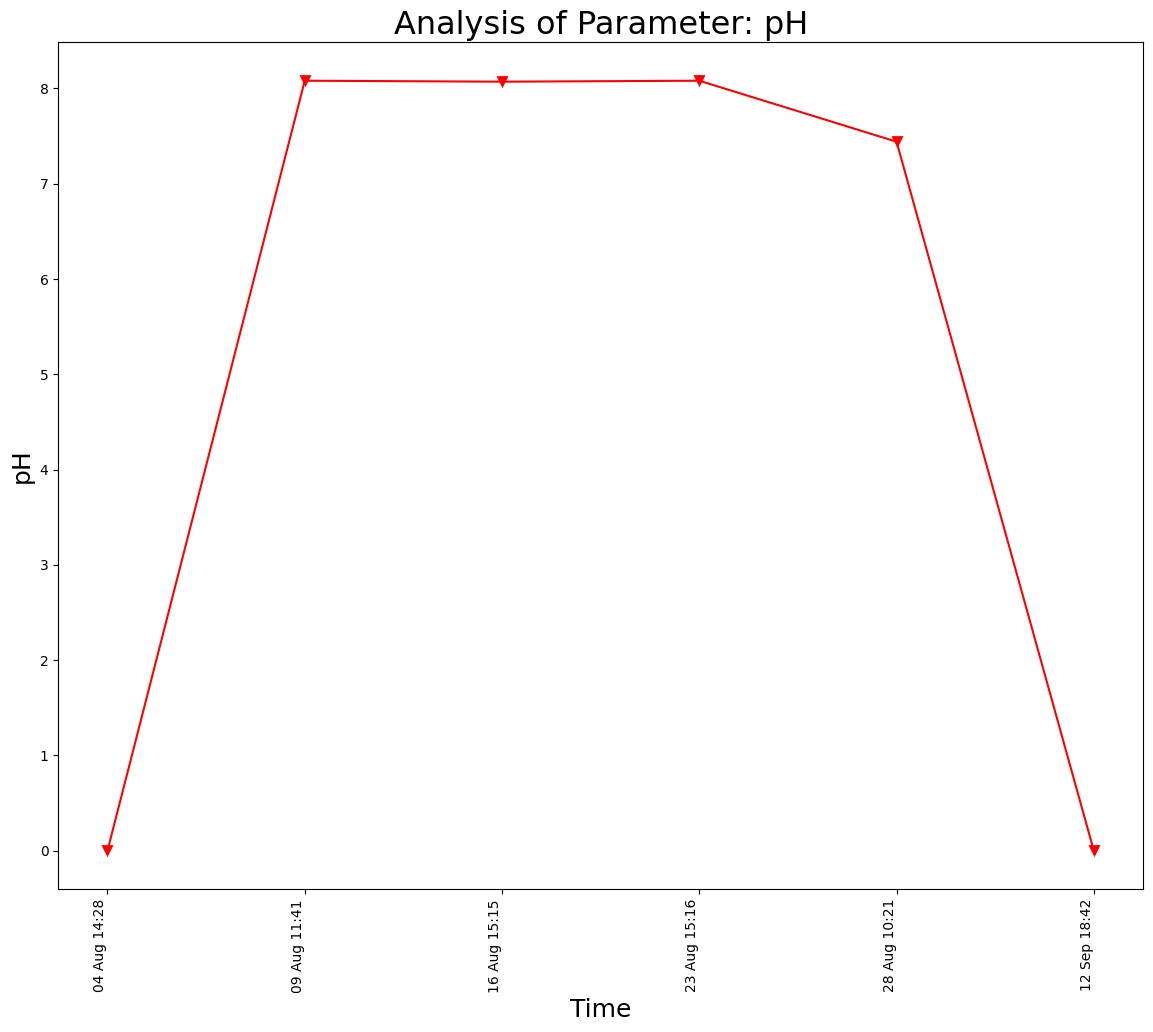

Source data for this figure (header and first rows):
Unnamed: 0, DateTime, Date, Time, pH
0.0, 04 Aug 14:26, 04 Aug 2021, 14:26:24, 
1.0, 04 Aug 14:28, 04 Aug 2021, 14:28:10, 0.0
2.0, 09 Aug 11:41, 09 Aug 2021, 11:41:48, 8.08
3.0, 16 Aug 15:15, 16 Aug 2021, 15:15:28, 8.07
4.0, 23 Aug 15:16, 23 Aug 2021, 15:16:38, 8.08
, 28 Aug 10:21, 28 Aug 2021, 10:21:18, 7.44
, 12 Sep 18:42, 12 Sep 2021, 18:42:45, 0.0
